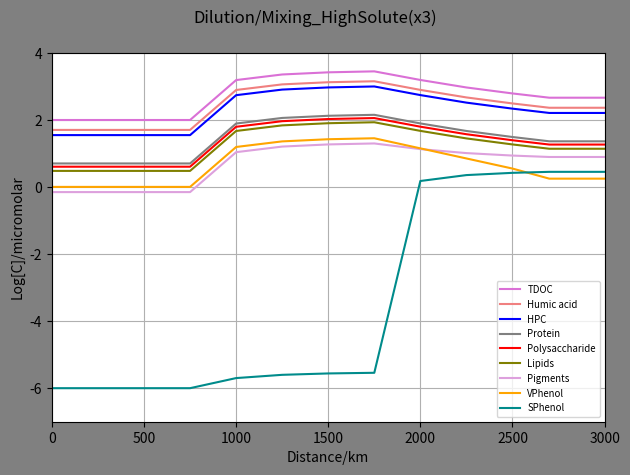
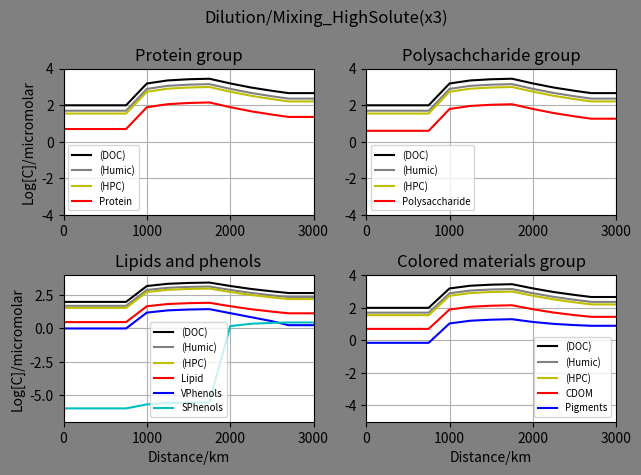

These figures' Python source, in order:
#HighSolute(x3)
import math
import numpy as np
import matplotlib.pyplot as plt

#No of distnce ponits: start+nodes+end
imax=13
#print("imax",imax)

#cmax=no of chemical species
cmax= 30
#print("cmax",cmax)

#Nodes ratio
#Node1
#V0 primary river ratio
V0=0.5
#tributary river ratio
V1=0.5

#Node2
#V20 primary ratio
V20=0.5
#tributary ratio
V2=0.5

#Node3
V30=0.5
V3=0.5

#Node4
V40=0.5
V4=0.5

#Node5
V50=0.5
V5=0.5

#Node6
V60=0.5
V6=0.5

#Node7
V70=0.5
V7=0.5

#Node8
V80=0.5
V8=0.5

#Node9
V90=0.5
V9=0.5

#Node10
V100=0.5
V10=0.5

#Node11
V110=0.5
V11=0.5


#Maximum no of time steps
n=1
#print("imax",imax)

#cmax=no of chemical species
cmax= 30
#print("cmax",cmax)

#Initial concentration of the species ia an array
#Concentrations in the micromolar
#Mountain_node
n1C_Conc = np.ones((n,cmax))
#High_solute_node
n2C_Conc = np.ones((n,cmax))
#Tundra_node
n3C_Conc = np.ones((n,cmax))

#Mountain node
#Protein
n1C_Conc[:,0]=5
#Poltpep
n1C_Conc[:,1]=0
#Amino_acid
n1C_Conc[:,2]=0
#Heteroploycondensate
n1C_Conc[:,3]=35
#Starch_poly
n1C_Conc[:,4]=4
#Oligosaccharides
n1C_Conc[:,5]=0
#Humic acid
n1C_Conc[:,6]=50
#Monosaccharides
n1C_Conc[:,7]=0
#Inorganic carbon
n1C_Conc[:,8]=0
#Lipids
n1C_Conc[:,9]=3
#Pigments
n1C_Conc[:,10]=0.7
#Porpherin
n1C_Conc[:,11]=0
#CDOM
#C_Conc[:,12]=0
#VPhenol
n1C_Conc[:,13]=1
#SPhenol
n1C_Conc[:,14]=0.000001

#High_solute_node
#Protein
n2C_Conc[:,0]=50*3
#Poltpep
n2C_Conc[:,1]=0
#Amino_acid
n2C_Conc[:,2]=0
#Heteroploycondensate
n2C_Conc[:,3]=350*3
#Starch_poly
n2C_Conc[:,4]=40*3
#Oligosaccharides
n2C_Conc[:,5]=0
#Humic acid
n2C_Conc[:,6]=500*3
#Monosaccharides
n2C_Conc[:,7]=0
#Inorganic carbon
n2C_Conc[:,8]=0
#Lipids
n2C_Conc[:,9]=30*3
#Pigments
n2C_Conc[:,10]=7*3
#Porpherin
n2C_Conc[:,11]=0
#CDOM
#C_Conc[:,12]=0
#VPhenol
n2C_Conc[:,13]=10*3
#SPhenol
n2C_Conc[:,14]=0.000001*3


#Tundra_node
#Protein
n3C_Conc[:,0]=15
#Poltpep
n3C_Conc[:,1]=0
#Amino_acid
n3C_Conc[:,2]=0
#Heteroploycondensate
n3C_Conc[:,3]=105
#Starch_poly
n3C_Conc[:,4]=12
#Oligosaccharides
n3C_Conc[:,5]=0
#Humic acid
n3C_Conc[:,6]=150
#Monosaccharides
n3C_Conc[:,7]=0
#Inorganic carbon
n3C_Conc[:,8]=0
#Lipids
n3C_Conc[:,9]=9
#Pigments
n3C_Conc[:,10]=7
#Porpherin
n3C_Conc[:,11]=0
#CDOM
#C_Conc[:,12]=0
#VPhenol
n3C_Conc[:,13]=0.000001
#SPhenol
n3C_Conc[:,14]=3


#Initial concentration of the species ia an array
#Concentrations in the micromolar
C_Conc = np.ones((imax,cmax))
#C_Conc[:,:]=0
#Protein
C_Conc[0,0]=5
#Poltpep
C_Conc[0,1]=0
#Amino_acid
C_Conc[0,2]=0
#Heteroploycondensate
C_Conc[0,3]=35
print(C_Conc[0,3])
#Starch_poly
C_Conc[0,4]=4
#Oligosaccharides
C_Conc[0,5]=0
#Humic acid
C_Conc[0,6]=50
#Monosaccharides
C_Conc[0,7]=0
#Inorganic carbon
C_Conc[0,8]=0
#Lipids
C_Conc[0,9]=3
#Pigments
C_Conc[0,10]=0.7
#Porpherin
C_Conc[0,11]=0
#CDOM
#C_Conc[0,12]=0
#VPhenol
C_Conc[0,13]=1
#SPhenol
C_Conc[0,14]=0.000001

#mixing_node_1
#Protein
C_Conc[1,0]=(V0*C_Conc[0,0])+(V1*n1C_Conc[:,0])
#Poltpep
C_Conc[1,1]=(V0*C_Conc[0,1])+(V1*n1C_Conc[:,1])
#Amino_acid
C_Conc[1,2]=(V0*C_Conc[0,2])+(V1*n1C_Conc[:,2])
#Heteroploycondensate
C_Conc[1,3]=(V0*C_Conc[0,3])+(V1*n1C_Conc[:,3])
#Starch_poly
C_Conc[1,4]=(V0*C_Conc[0,4])+(V1*n1C_Conc[:,4])
#Oligosaccharides
C_Conc[1,5]=(V0*C_Conc[0,5])+(V1*n1C_Conc[:,5])
#Humic acid
C_Conc[1,6]=(V0*C_Conc[0,6])+(V1*n1C_Conc[:,6])
#Monosaccharides
C_Conc[1,7]=(V0*C_Conc[0,7])+(V1*n1C_Conc[:,7])
#Inorganic carbon
C_Conc[1,8]=(V0*C_Conc[0,8])+(V1*n1C_Conc[:,8])
#Lipids
C_Conc[1,9]=(V0*C_Conc[0,9])+(V1*n1C_Conc[:,9])
#Pigments
C_Conc[1,10]=(V0*C_Conc[0,10])+(V1*n1C_Conc[:,10])
#Porpherin
C_Conc[1,11]=(V0*C_Conc[0,11])+(V1*n1C_Conc[:,11])
#CDOM
#C_Conc[:,12]=0
#VPhenol
C_Conc[1,13]=(V0*C_Conc[0,13])+(V1*n1C_Conc[:,13])
#SPhenol
C_Conc[1,14]=(V0*C_Conc[0,14])+(V1*n1C_Conc[:,14])


#mixing_node_2
#Protein
C_Conc[2,0]=(V20*C_Conc[1,0])+(V2*n1C_Conc[:,0])
#Poltpep
C_Conc[2,1]=(V20*C_Conc[1,1])+(V2*n1C_Conc[:,1])
#Amino_acid
C_Conc[2,2]=(V20*C_Conc[1,2])+(V2*n1C_Conc[:,2])
#Heteroploycondensate
C_Conc[2,3]=(V20*C_Conc[1,3])+(V2*n1C_Conc[:,3])
#Starch_poly
C_Conc[2,4]=(V20*C_Conc[1,4])+(V2*n1C_Conc[:,4])
#Oligosaccharides
C_Conc[2,5]=(V20*C_Conc[1,5])+(V2*n1C_Conc[:,5])
#Humic acid
C_Conc[2,6]=(V20*C_Conc[1,6])+(V2*n1C_Conc[:,6])
#Monosaccharides
C_Conc[2,7]=(V20*C_Conc[1,7])+(V2*n1C_Conc[:,7])
#Inorganic carbon
C_Conc[2,8]=(V20*C_Conc[1,8])+(V2*n1C_Conc[:,8])
#Lipids
C_Conc[2,9]=(V20*C_Conc[1,9])+(V2*n1C_Conc[:,9])
#Pigments
C_Conc[2,10]=(V20*C_Conc[1,10])+(V2*n1C_Conc[:,10])
#Porpherin
C_Conc[2,11]=(V20*C_Conc[1,11])+(V2*n1C_Conc[:,11])
#CDOM
#C_Conc[:,12]=0
#VPhenol
C_Conc[2,13]=(V20*C_Conc[1,13])+(V2*n1C_Conc[:,13])
#SPhenol
C_Conc[2,14]=(V20*C_Conc[1,14])+(V2*n1C_Conc[:,14])

#mixing_node_3
#Protein
C_Conc[3,0]=(V30*C_Conc[2,0])+(V3*n1C_Conc[:,0])
#Poltpep
C_Conc[3,1]=(V30*C_Conc[2,1])+(V3*n1C_Conc[:,1])
#Amino_acid
C_Conc[3,2]=(V30*C_Conc[2,2])+(V3*n1C_Conc[:,2])
#Heteroploycondensate
C_Conc[3,3]=(V30*C_Conc[2,3])+(V3*n1C_Conc[:,3])
#Starch_poly
C_Conc[3,4]=(V30*C_Conc[2,4])+(V3*n1C_Conc[:,4])
#Oligosaccharides
C_Conc[3,5]=(V30*C_Conc[2,5])+(V3*n1C_Conc[:,5])
#Humic acid
C_Conc[3,6]=(V30*C_Conc[2,6])+(V3*n1C_Conc[:,6])
#Monosaccharides
C_Conc[3,7]=(V30*C_Conc[2,7])+(V3*n1C_Conc[:,7])
#Inorganic carbon
C_Conc[3,8]=(V30*C_Conc[2,8])+(V3*n1C_Conc[:,8])
#Lipids
C_Conc[3,9]=(V30*C_Conc[2,9])+(V3*n1C_Conc[:,9])
#Pigments
C_Conc[3,10]=(V30*C_Conc[2,10])+(V3*n1C_Conc[:,10])
#Porpherin
C_Conc[3,11]=(V30*C_Conc[2,11])+(V3*n1C_Conc[:,11])
#CDOM
#C_Conc[:,12]=0
#VPhenol
C_Conc[3,13]=(V30*C_Conc[2,13])+(V3*n1C_Conc[:,13])
#SPhenol
C_Conc[3,14]=(V30*C_Conc[2,14])+(V3*n1C_Conc[:,14])


#mixing_node_4
#Protein
C_Conc[4,0]=(V40*C_Conc[3,0])+(V4*n2C_Conc[:,0])
#Poltpep
C_Conc[4,1]=(V40*C_Conc[3,1])+(V4*n2C_Conc[:,1])
#Amino_acid
C_Conc[4,2]=(V40*C_Conc[3,2])+(V4*n2C_Conc[:,2])
#Heteroploycondensate
C_Conc[4,3]=(V40*C_Conc[3,3])+(V4*n2C_Conc[:,3])
#Starch_poly
C_Conc[4,4]=(V40*C_Conc[3,4])+(V4*n2C_Conc[:,4])
#Oligosaccharides
C_Conc[4,5]=(V40*C_Conc[3,5])+(V4*n2C_Conc[:,5])
#Humic acid
C_Conc[4,6]=(V40*C_Conc[3,6])+(V4*n2C_Conc[:,6])
#Monosaccharides
C_Conc[4,7]=(V40*C_Conc[3,7])+(V4*n2C_Conc[:,7])
#Inorganic carbon
C_Conc[4,8]=(V40*C_Conc[3,8])+(V4*n2C_Conc[:,8])
#Lipids
C_Conc[4,9]=(V40*C_Conc[3,9])+(V4*n2C_Conc[:,9])
#Pigments
C_Conc[4,10]=(V40*C_Conc[3,10])+(V4*n2C_Conc[:,10])
#Porpherin
C_Conc[4,11]=(V40*C_Conc[3,11])+(V4*n2C_Conc[:,11])
#CDOM
#C_Conc[:,12]=0
#VPhenol
C_Conc[4,13]=(V40*C_Conc[3,13])+(V4*n2C_Conc[:,13])
#SPhenol
C_Conc[4,14]=(V40*C_Conc[3,14])+(V4*n2C_Conc[:,14])

#mixing_node_5
#Protein
C_Conc[5,0]=(V50*C_Conc[4,0])+(V5*n2C_Conc[:,0])
#Poltpep
C_Conc[5,1]=(V50*C_Conc[4,1])+(V5*n2C_Conc[:,1])
#Amino_acid
C_Conc[5,2]=(V50*C_Conc[4,2])+(V5*n2C_Conc[:,2])
#Heteroploycondensate
C_Conc[5,3]=(V50*C_Conc[4,3])+(V5*n2C_Conc[:,3])
print(C_Conc[5,3])
#Starch_poly
C_Conc[5,4]=(V50*C_Conc[4,4])+(V5*n2C_Conc[:,4])
#Oligosaccharides
C_Conc[5,5]=(V50*C_Conc[4,5])+(V5*n2C_Conc[:,5])
#Humic acid
C_Conc[5,6]=(V50*C_Conc[4,6])+(V5*n2C_Conc[:,6])
#Monosaccharides
C_Conc[5,7]=(V50*C_Conc[4,7])+(V5*n2C_Conc[:,7])
#Inorganic carbon
C_Conc[5,8]=(V50*C_Conc[4,8])+(V5*n2C_Conc[:,8])
#Lipids
C_Conc[5,9]=(V50*C_Conc[4,9])+(V5*n2C_Conc[:,9])
#Pigments
C_Conc[5,10]=(V50*C_Conc[4,10])+(V5*n2C_Conc[:,10])
#Porpherin
C_Conc[5,11]=(V50*C_Conc[4,11])+(V5*n2C_Conc[:,11])
#CDOM
#C_Conc[:,12]=0
#VPhenol
C_Conc[5,13]=(V50*C_Conc[4,13])+(V5*n2C_Conc[:,13])
#SPhenol
C_Conc[5,14]=(V50*C_Conc[4,14])+(V5*n2C_Conc[:,14])


#mixing_node_6
#Protein
C_Conc[6,0]=(V60*C_Conc[5,0])+(V6*n2C_Conc[:,0])
#Poltpep
C_Conc[6,1]=(V60*C_Conc[5,1])+(V6*n2C_Conc[:,1])
#Amino_acid
C_Conc[6,2]=(V60*C_Conc[5,2])+(V6*n2C_Conc[:,2])
#Heteroploycondensate
C_Conc[6,3]=(V60*C_Conc[5,3])+(V6*n2C_Conc[:,3])
print(C_Conc[6,3])
#Starch_poly
C_Conc[6,4]=(V60*C_Conc[5,4])+(V6*n2C_Conc[:,4])
#Oligosaccharides
C_Conc[6,5]=(V60*C_Conc[5,5])+(V6*n2C_Conc[:,5])
#Humic acid
C_Conc[6,6]=(V60*C_Conc[5,6])+(V6*n2C_Conc[:,6])
#Monosaccharides
C_Conc[6,7]=(V60*C_Conc[5,7])+(V6*n2C_Conc[:,7])
#Inorganic carbon
C_Conc[6,8]=(V60*C_Conc[5,8])+(V6*n2C_Conc[:,8])
#Lipids
C_Conc[6,9]=(V60*C_Conc[5,9])+(V6*n2C_Conc[:,9])
#Pigments
C_Conc[6,10]=(V60*C_Conc[5,10])+(V6*n2C_Conc[:,10])
#Porpherin
C_Conc[6,11]=(V60*C_Conc[5,11])+(V6*n2C_Conc[:,11])
#CDOM
#C_Conc[:,12]=0
#VPhenol
C_Conc[6,13]=(V60*C_Conc[5,13])+(V6*n2C_Conc[:,13])
#SPhenol
C_Conc[6,14]=(V60*C_Conc[5,14])+(V6*n2C_Conc[:,14])


#mixing_node_7
#Protein
C_Conc[7,0]=(V70*C_Conc[6,0])+(V7*n2C_Conc[:,0])
#Poltpep
C_Conc[7,1]=(V70*C_Conc[6,1])+(V7*n2C_Conc[:,1])
#Amino_acid
C_Conc[7,2]=(V70*C_Conc[6,2])+(V7*n2C_Conc[:,2])
#Heteroploycondensate
C_Conc[7,3]=(V70*C_Conc[6,3])+(V7*n2C_Conc[:,3])
#Starch_poly
C_Conc[7,4]=(V70*C_Conc[6,4])+(V7*n2C_Conc[:,4])
#Oligosaccharides
C_Conc[7,5]=(V70*C_Conc[6,5])+(V7*n2C_Conc[:,5])
#Humic acid
C_Conc[7,6]=(V70*C_Conc[6,6])+(V7*n2C_Conc[:,6])
#Monosaccharides
C_Conc[7,7]=(V70*C_Conc[6,7])+(V7*n2C_Conc[:,7])
#Inorganic carbon
C_Conc[7,8]=(V70*C_Conc[6,8])+(V7*n2C_Conc[:,8])
#Lipids
C_Conc[7,9]=(V70*C_Conc[6,9])+(V7*n2C_Conc[:,9])
#Pigments
C_Conc[7,10]=(V70*C_Conc[6,10])+(V7*n2C_Conc[:,10])
#Porpherin
C_Conc[7,11]=(V70*C_Conc[6,11])+(V7*n2C_Conc[:,11])
#CDOM
#C_Conc[:,12]=0
#VPhenol
C_Conc[7,13]=(V70*C_Conc[6,13])+(V7*n2C_Conc[:,13])
#SPhenol
C_Conc[7,14]=(V70*C_Conc[6,14])+(V7*n2C_Conc[:,14])

#mixing_node_8
#Protein
C_Conc[8,0]=(V80*C_Conc[7,0])+(V8*n3C_Conc[:,0])
#Poltpep
C_Conc[8,1]=(V80*C_Conc[7,1])+(V8*n3C_Conc[:,1])
#Amino_acid
C_Conc[8,2]=(V80*C_Conc[7,2])+(V8*n3C_Conc[:,2])
#Heteroploycondensate
C_Conc[8,3]=(V80*C_Conc[7,3])+(V8*n3C_Conc[:,3])
print(C_Conc[8,3])
#Starch_poly
C_Conc[8,4]=(V80*C_Conc[7,4])+(V8*n3C_Conc[:,4])
#Oligosaccharides
C_Conc[8,5]=(V80*C_Conc[7,5])+(V8*n3C_Conc[:,5])
#Humic acid
C_Conc[8,6]=(V80*C_Conc[7,6])+(V8*n3C_Conc[:,6])
#Monosaccharides
C_Conc[8,7]=(V80*C_Conc[7,7])+(V8*n3C_Conc[:,7])
#Inorganic carbon
C_Conc[8,8]=(V80*C_Conc[7,8])+(V8*n3C_Conc[:,8])
#Lipids
C_Conc[8,9]=(V80*C_Conc[7,9])+(V8*n3C_Conc[:,9])
#Pigments
C_Conc[8,10]=(V80*C_Conc[7,10])+(V8*n3C_Conc[:,10])
#Porpherin
C_Conc[8,11]=(V80*C_Conc[7,11])+(V8*n3C_Conc[:,11])
#CDOM
#C_Conc[:,12]=0
#VPhenol
C_Conc[8,13]=(V80*C_Conc[7,13])+(V8*n3C_Conc[:,13])
#SPhenol
C_Conc[8,14]=(V80*C_Conc[7,14])+(V8*n3C_Conc[:,14])

#mixing_node_9
#Protein
C_Conc[9,0]=(V90*C_Conc[8,0])+(V9*n3C_Conc[:,0])
#Poltpep
C_Conc[9,1]=(V90*C_Conc[8,1])+(V9*n3C_Conc[:,1])
#Amino_acid
C_Conc[9,2]=(V90*C_Conc[8,2])+(V9*n3C_Conc[:,2])
#Heteroploycondensate
C_Conc[9,3]=(V90*C_Conc[8,3])+(V9*n3C_Conc[:,3])
#Starch_poly
C_Conc[9,4]=(V90*C_Conc[8,4])+(V9*n3C_Conc[:,4])
#Oligosaccharides
C_Conc[9,5]=(V90*C_Conc[8,5])+(V9*n3C_Conc[:,5])
#Humic acid
C_Conc[9,6]=(V90*C_Conc[8,6])+(V9*n3C_Conc[:,6])
#Monosaccharides
C_Conc[9,7]=(V90*C_Conc[8,7])+(V9*n3C_Conc[:,7])
#Inorganic carbon
C_Conc[9,8]=(V90*C_Conc[8,8])+(V9*n3C_Conc[:,8])
#Lipids
C_Conc[9,9]=(V90*C_Conc[8,9])+(V9*n3C_Conc[:,9])
#Pigments
C_Conc[9,10]=(V90*C_Conc[8,10])+(V9*n3C_Conc[:,10])
#Porpherin
C_Conc[9,11]=(V90*C_Conc[8,11])+(V9*n3C_Conc[:,11])
#CDOM
#C_Conc[:,12]=0
#VPhenol
C_Conc[9,13]=(V90*C_Conc[8,13])+(V9*n3C_Conc[:,13])
#SPhenol
C_Conc[9,14]=(V90*C_Conc[8,14])+(V9*n3C_Conc[:,14])

#mixing_node_10
#Protein
C_Conc[10,0]=(V100*C_Conc[9,0])+(V10*n3C_Conc[:,0])
#Poltpep
C_Conc[10,1]=(V100*C_Conc[9,1])+(V10*n3C_Conc[:,1])
#Amino_acid
C_Conc[10,2]=(V100*C_Conc[9,2])+(V10*n3C_Conc[:,2])
#Heteroploycondensate
C_Conc[10,3]=(V100*C_Conc[9,3])+(V10*n3C_Conc[:,3])
#Starch_poly
C_Conc[10,4]=(V100*C_Conc[9,4])+(V10*n3C_Conc[:,4])
#Oligosaccharides
C_Conc[10,5]=(V100*C_Conc[9,5])+(V10*n3C_Conc[:,5])
#Humic acid
C_Conc[10,6]=(V100*C_Conc[9,6])+(V10*n3C_Conc[:,6])
#Monosaccharides
C_Conc[10,7]=(V100*C_Conc[9,7])+(V10*n3C_Conc[:,7])
#Inorganic carbon
C_Conc[10,8]=(V100*C_Conc[9,8])+(V10*n3C_Conc[:,8])
#Lipids
C_Conc[10,9]=(V100*C_Conc[9,9])+(V10*n3C_Conc[:,9])
#Pigments
C_Conc[10,10]=(V100*C_Conc[9,10])+(V10*n3C_Conc[:,10])
#Porpherin
C_Conc[10,11]=(V100*C_Conc[9,11])+(V10*n3C_Conc[:,11])
#CDOM
#C_Conc[:,12]=0
#VPhenol
C_Conc[10,13]=(V100*C_Conc[9,13])+(V10*n3C_Conc[:,13])
#SPhenol
C_Conc[10,14]=(V100*C_Conc[9,14])+(V10*n3C_Conc[:,14])

#mixing_node_11
#Protein
C_Conc[11,0]=(V110*C_Conc[10,0])+(V11*n3C_Conc[:,0])
#Poltpep
C_Conc[11,1]=(V110*C_Conc[10,1])+(V11*n3C_Conc[:,1])
#Amino_acid
C_Conc[11,2]=(V110*C_Conc[10,2])+(V11*n3C_Conc[:,2])
#Heteroploycondensate
C_Conc[11,3]=(V110*C_Conc[10,3])+(V11*n3C_Conc[:,3])
#Starch_poly
C_Conc[11,4]=(V110*C_Conc[10,4])+(V11*n3C_Conc[:,4])
#Oligosaccharides
C_Conc[11,5]=(V110*C_Conc[10,5])+(V11*n3C_Conc[:,5])
#Humic acid
C_Conc[11,6]=(V110*C_Conc[10,6])+(V11*n3C_Conc[:,6])
#Monosaccharides
C_Conc[11,7]=(V110*C_Conc[10,7])+(V11*n3C_Conc[:,7])
#Inorganic carbon
C_Conc[11,8]=(V110*C_Conc[10,8])+(V11*n3C_Conc[:,8])
#Lipids
C_Conc[11,9]=(V110*C_Conc[10,9])+(V11*n3C_Conc[:,9])
#Pigments
C_Conc[11,10]=(V110*C_Conc[10,10])+(V11*n3C_Conc[:,10])
#Porpherin
C_Conc[11,11]=(V110*C_Conc[10,11])+(V11*n3C_Conc[:,11])
#CDOM
#C_Conc[:,12]=0
#VPhenol
C_Conc[11,13]=(V110*C_Conc[10,13])+(V11*n3C_Conc[:,13])
#SPhenol
C_Conc[11,14]=(V110*C_Conc[10,14])+(V11*n3C_Conc[:,14])



#mixing_no#Assuming the chemistry is verl low , in that case the mixing node concentration will equal to rivermouth concentration
#Protein
C_Conc[12,0]=C_Conc[11,0]
#Poltpep
C_Conc[12,1]=C_Conc[11,1]
#Amino_acid
C_Conc[12,2]=C_Conc[11,2]
#Heteroploycondensate
C_Conc[12,3]=C_Conc[11,3]
print(C_Conc[10,3])
#Starch_poly
C_Conc[12,4]=C_Conc[11,4]
#Oligosaccharides
C_Conc[12,5]=C_Conc[11,5]
#Humic acid
C_Conc[12,6]=C_Conc[11,6]
#Monosaccharides
C_Conc[12,7]=C_Conc[11,7]
#Inorganic carbon
C_Conc[12,8]=C_Conc[11,8]
#Lipids
C_Conc[12,9]=C_Conc[11,9]
#Pigments
C_Conc[12,10]=C_Conc[11,10]
#Porpherin
C_Conc[12,11]=C_Conc[11,11]
#CDOM
#C_Conc[:,12]=0
#VPhenol
C_Conc[12,13]=C_Conc[11,13]
#SPhenol
C_Conc[12,14]=C_Conc[11,14]

#list of concentration of the species

#print("* Concentration list of","Chem0","in micromolar")
#Conc_Che = rv.C_Conc[:,0]
print(C_Conc[:,0])
Conc_Che = np.log10(C_Conc[:,0])
Conc_Che = Conc_Che.tolist()
#print(Conc_Che)
#1
Conc_Che1 = np.log10(C_Conc[:,1])
Conc_Che1 = Conc_Che1.tolist()
#2
Conc_Che2 = np.log10(C_Conc[:,2])
Conc_Che2 = Conc_Che2.tolist()
#3
Conc_Che3 = np.log10(C_Conc[:,3])
Conc_Che3 = Conc_Che3.tolist()
#4
Conc_Che4 = np.log10(C_Conc[:,4])
Conc_Che4 = Conc_Che4.tolist()
#5
Conc_Che5 = np.log10(C_Conc[:,5])
Conc_Che5 = Conc_Che5.tolist()
#6
Conc_Che6 = np.log10(C_Conc[:,6])
Conc_Che6 = Conc_Che6.tolist()
#7
Conc_Che7 = np.log10(C_Conc[:,7])
Conc_Che7 = Conc_Che7.tolist()
#8
Conc_Che8 = np.log10(C_Conc[:,8])
Conc_Che8 = Conc_Che8.tolist()
#9
Conc_Che9 = np.log10(C_Conc[:,9])
Conc_Che9 = Conc_Che9.tolist()
#10
Conc_Che10 = np.log10(C_Conc[:,10])
Conc_Che10 = Conc_Che10.tolist()
#11
Conc_Che11 = np.log10(C_Conc[:,11])
Conc_Che11 = Conc_Che11.tolist()
#13
Conc_Che13 = np.log10(C_Conc[:,13])
Conc_Che13 = Conc_Che13.tolist()
#14
Conc_Che14 = np.log10(C_Conc[:,14])
Conc_Che14 = Conc_Che14.tolist()
#Sum of chemical group
#Total DOC**HPC Duplicating ????
TDOC =C_Conc[:,0]+C_Conc[:,1]+C_Conc[:,2]+C_Conc[:,3]+C_Conc[:,4]+C_Conc[:,5]+C_Conc[:,6]+C_Conc[:,7]+C_Conc[:,9]+C_Conc[:,10]+C_Conc[:,11]+C_Conc[:,13]+C_Conc[:,14] 
Conc_Che30 = np.log10(TDOC)
Conc_Che30 = Conc_Che30.tolist()
#Humic+ HPC
Hu = C_Conc[:,3]+C_Conc[:,6]
Conc_Che31 = np.log10(Hu)
Conc_Che31 = Conc_Che31.tolist()
#CDOM
CDOM =(0.1*C_Conc[:,0])+(0.1*C_Conc[:,3])+C_Conc[:,10]+(1/3)*C_Conc[:,13]+(1/3)*C_Conc[:,14] 
Conc_Che32 = np.log10(CDOM)
Conc_Che32 = Conc_Che32.tolist()


dist = [0,250,500,750,1000,1250,1500,1750,2000,2250,2500,2700,3000]

fig = plt.figure()
fig.patch.set_facecolor('grey')
fig.suptitle("Dilution/Mixing_HighSolute(x3)")
plt.axis([0,3000,-7,4])
plt.plot(dist,Conc_Che30,color='orchid',label="TDOC")
#plt.plot(dist,Conc_Che31,color='black',label="Humic+HPC")
plt.plot(dist,Conc_Che6,color='lightcoral',label="Humic acid")
plt.plot(dist,Conc_Che3,color='blue',label="HPC")
plt.plot(dist,Conc_Che,color='grey',label="Protein")
#plt.plot(dist,Conc_Che1,color='red',label="polypep")
#plt.plot(dist,Conc_Che2,color='black',label="amino_acid")
plt.plot(dist,Conc_Che4,color='red',label="Polysaccharide")
#plt.plot(dist,Conc_Che5,color='black',label="Oligosaccharide")
#plt.plot(dist,Conc_Che7,color='lightcyan',label="Monosaccharide")
#plt.plot(dist,Conc_Che8,color='olive',label="Inorganic_carbon")
plt.plot(dist,Conc_Che9,color='olive',label="Lipids")
plt.plot(dist,Conc_Che10,color='plum',label="Pigments")
#plt.plot(dist,Conc_Che11,color='orchid',label="Porpherin")
plt.plot(dist,Conc_Che13,color='orange',label="VPhenol")
#plt.plot(dist,Conc_Che14,color='moccasin',label="SPhenol")
plt.plot(dist,Conc_Che14,color='darkcyan',label="SPhenol")
plt.legend(fontsize='x-small')
plt.ylabel("Log[C]/micromolar")
plt.xlabel("Distance/km")
plt.grid(True)
plt.tight_layout()
plt.show()

        
#fig,axes= plt.subplots(nrows=2, ncols=2)
fig = plt.figure()
fig.patch.set_facecolor('grey')
fig.suptitle("Dilution/Mixing_HighSolute(x3)")
ax  = fig.add_subplot(2,2,1)
ax1 = fig.add_subplot(2,2,2)
ax2 = fig.add_subplot(2,2,3)
ax3 = fig.add_subplot(2,2,4)

#ax.set_facecolor('xkcd:salmon')
ax.axis([0,3000,-4,4])
ax.plot(dist,Conc_Che30,'k-',label='(DOC)')
ax.plot(dist,Conc_Che6,color='grey',label='(Humic)')
ax.plot(dist,Conc_Che3,color='y',label='(HPC)')
ax.plot(dist,Conc_Che,'r-',label='Protein')
ax.set_title('Protein group')
ax.set_ylabel("Log[C]/micromolar")
#ax.set_xlabel("Distance/km")
ax.grid(True)
#ax.legend(loc=9, fontsize='x-small')
ax.legend(fontsize='x-small')

ax1.axis([0,3000,-4,4])
ax1.plot(dist,Conc_Che30,'k-',label='(DOC)')
ax1.plot(dist,Conc_Che6,color='grey',label='(Humic)')
ax1.plot(dist,Conc_Che3,color='y',label='(HPC)')
ax1.plot(dist,Conc_Che4,'r-',label='Polysaccharide')
#ax1.plot(dist,Conc_Che5,'k-',label='Oligosaccharides')
#ax1.plot(dist,Conc_Che2,'k--',label='Monosaccharides')
ax1.set_title('Polysachcharide group')
#ax1.set_ylabel("Log[C]/micromolar")
#ax1.set_xlabel("Distance/km")
ax1.grid(True)
ax1.legend(fontsize='x-small')

ax2.axis([0,3000,-7,4])
ax2.plot(dist,Conc_Che30,'k-',label='(DOC)')
ax2.plot(dist,Conc_Che6,color='grey',label='(Humic)')
ax2.plot(dist,Conc_Che3,color='y',label='(HPC)')
ax2.plot(dist,Conc_Che9,'r-',label='Lipid')
ax2.plot(dist,Conc_Che13,'b-',label='VPhenols')
ax2.plot(dist,Conc_Che14,'c-',label='SPhenols')
ax2.set_title('Lipids and phenols')
ax2.set_ylabel("Log[C]/micromolar")
ax2.set_xlabel("Distance/km")
ax2.grid(True)
ax2.legend(fontsize='x-small')

ax3.axis([0,3000,-5,4])
ax3.plot(dist,Conc_Che30,'k-',label='(DOC)')
ax3.plot(dist,Conc_Che6,color='grey',label='(Humic)')
ax3.plot(dist,Conc_Che3,color='y',label='(HPC)')
ax3.plot(dist,Conc_Che32,'r-',label='CDOM')
ax3.plot(dist,Conc_Che10,'b-',label='Pigments')
#ax3.plot(dist,Conc_Che11,'k--',label='Porphyrins')
ax3.set_title('Colored materials group')
#ax3.set_ylabel("Log[C]/micromolar")
ax3.set_xlabel("Distance/km")
ax3.grid(True)
ax3.legend(fontsize='x-small')

plt.tight_layout()
plt.show()
